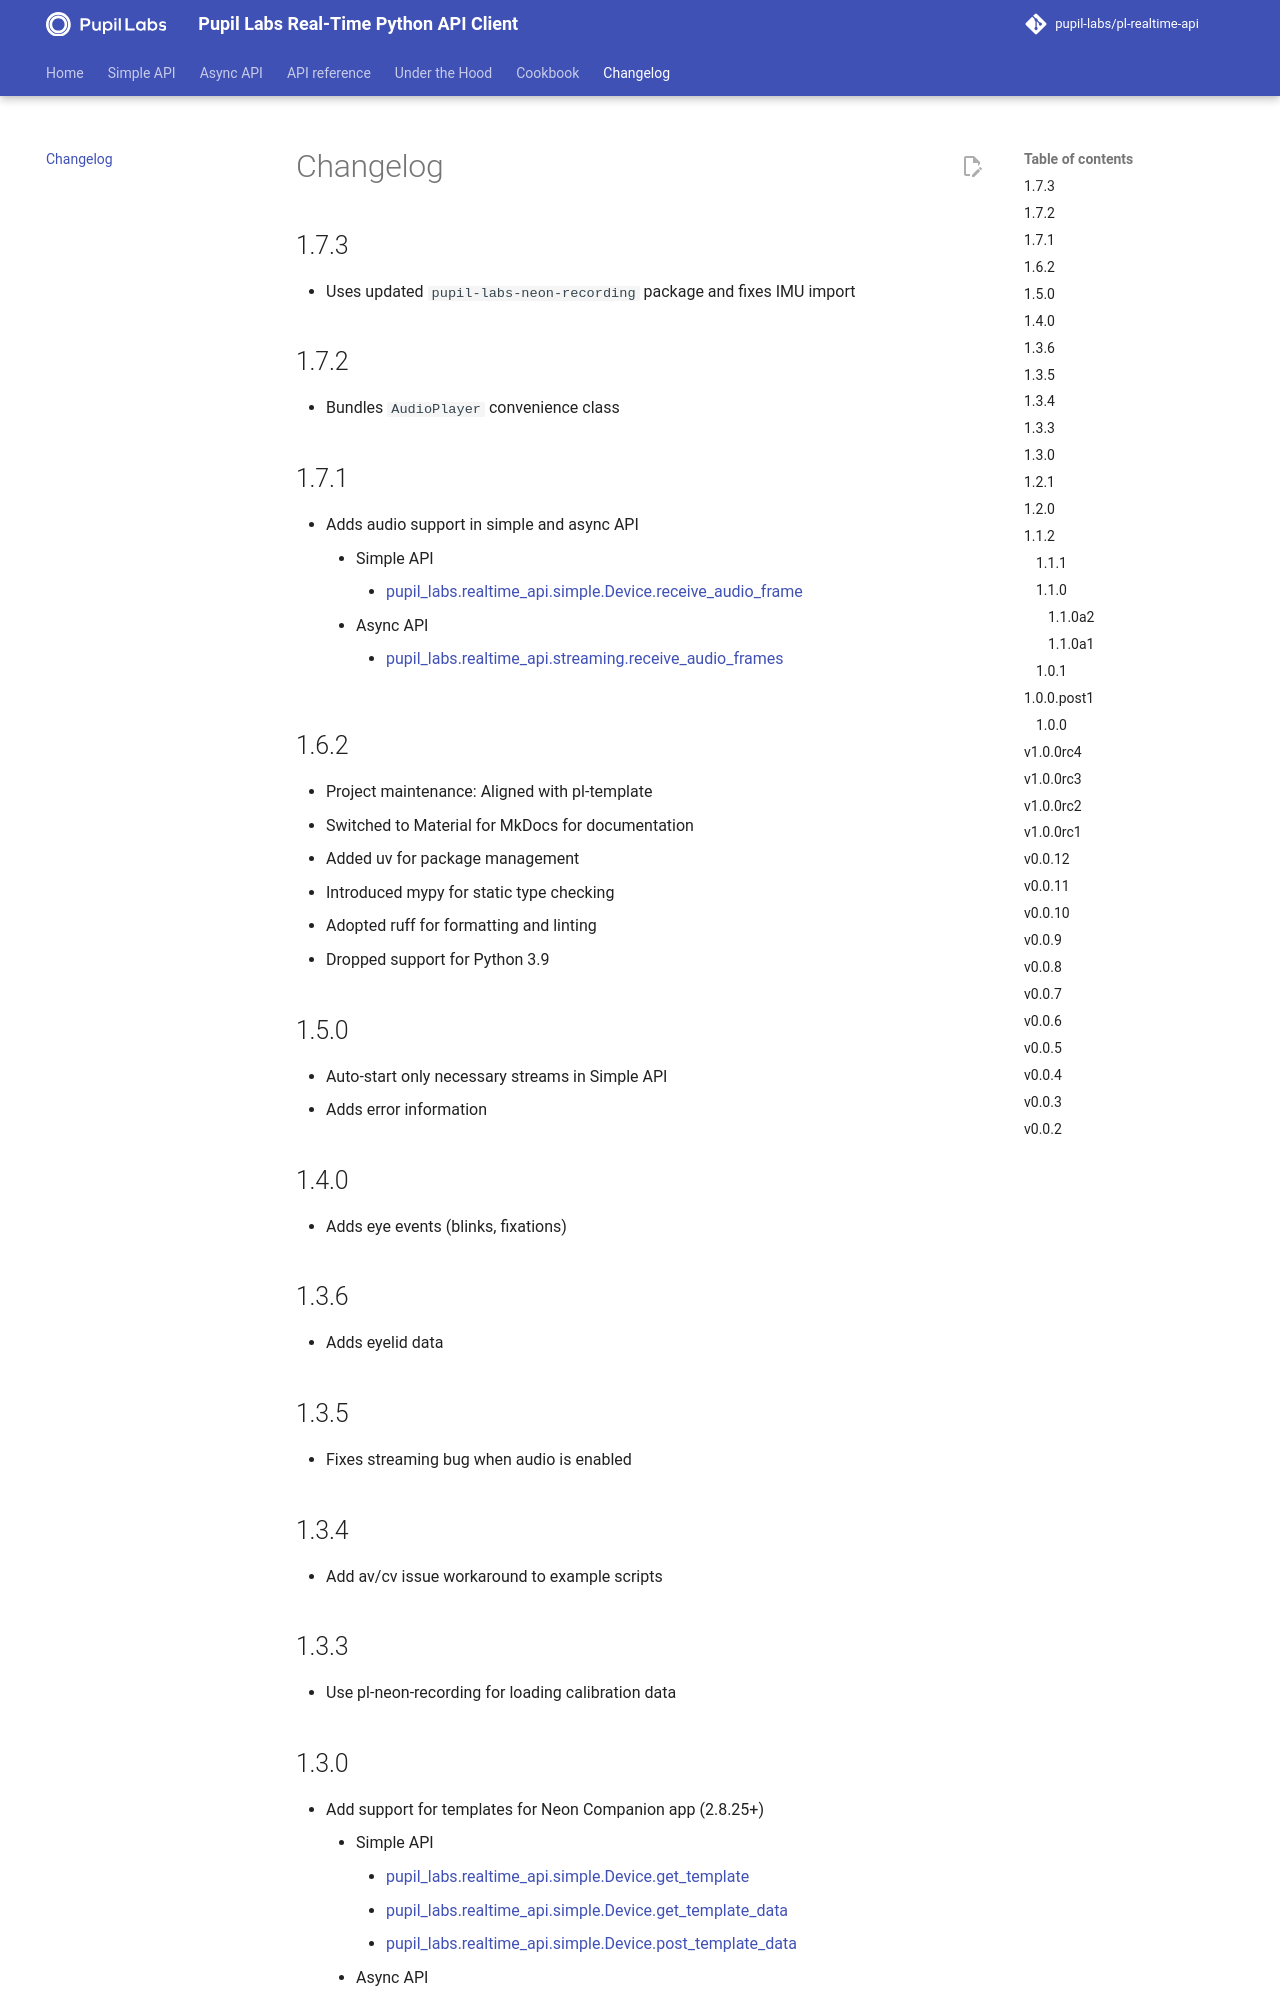

repository: pupil-labs/pl-realtime-api · page: v1.9.1/changelog/index.html · generator: mkdocs

## 1.7.3

-   Uses updated `pupil-labs-neon-recording` package and fixes IMU import

## 1.7.2

-   Bundles `AudioPlayer` convenience class

## 1.7.1

-   Adds audio support in simple and async API
    -   Simple API
        -   [pupil_labs.realtime_api.simple.Device.receive_audio_frame][]
    -   Async API
        -   [pupil_labs.realtime_api.streaming.receive_audio_frames][]

## 1.6.2

-   Project maintenance: Aligned with pl-template
-   Switched to Material for MkDocs for documentation
-   Added uv for package management
-   Introduced mypy for static type checking
-   Adopted ruff for formatting and linting
-   Dropped support for Python 3.9

## 1.5.0

-   Auto-start only necessary streams in Simple API
-   Adds error information

## 1.4.0

-   Adds eye events (blinks, fixations)

## 1.3.6

-   Adds eyelid data

## 1.3.5

-   Fixes streaming bug when audio is enabled

## 1.3.4

-   Add av/cv issue workaround to example scripts

## 1.3.3

-   Use pl-neon-recording for loading calibration data

## 1.3.0

-   Add support for templates for Neon Companion app (2.8.25+)
    -   Simple API
        -   [pupil_labs.realtime_api.simple.Device.get_template][]
        -   [pupil_labs.realtime_api.simple.Device.get_template_data][]
        -   [pupil_labs.realtime_api.simple.Device.post_template_data][]
    -   Async API
        -   [pupil_labs.realtime_api.device.Device.get_template][]
        -   [pupil_labs.realtime_api.device.Device.get_template_data][]
        -   [pupil_labs.realtime_api.device.Device.post_template_data][]
-   Add [simple_template_example][] example
-   Add [async_template_example][] example

## 1.2.1

-   Add typing annotations for various gaze data types

## 1.2.0

-   Add support for streaming eye state data from Neon Companion app (2.8.8+)
    -   [pupil_labs.realtime_api.streaming.gaze.EyestateGazeData][]
